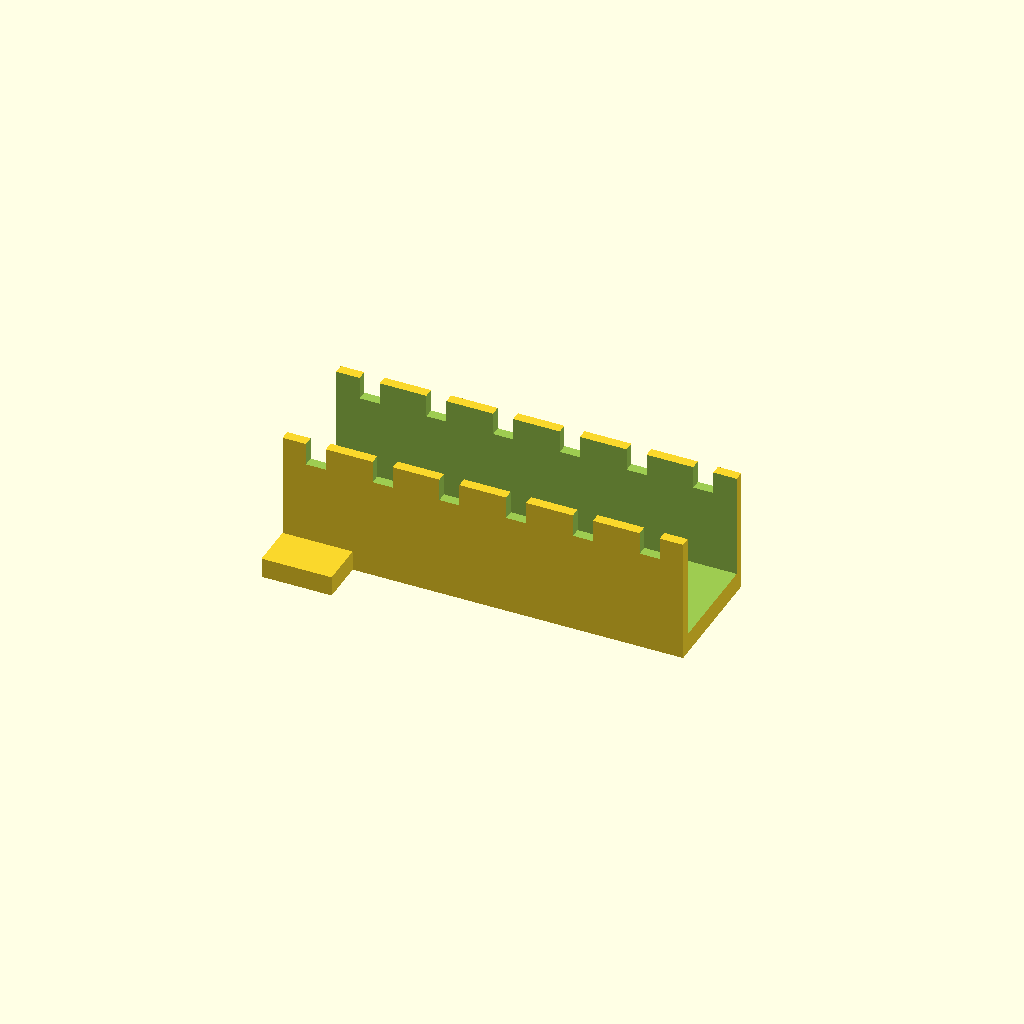
Cell 1: the model at its default parameters.
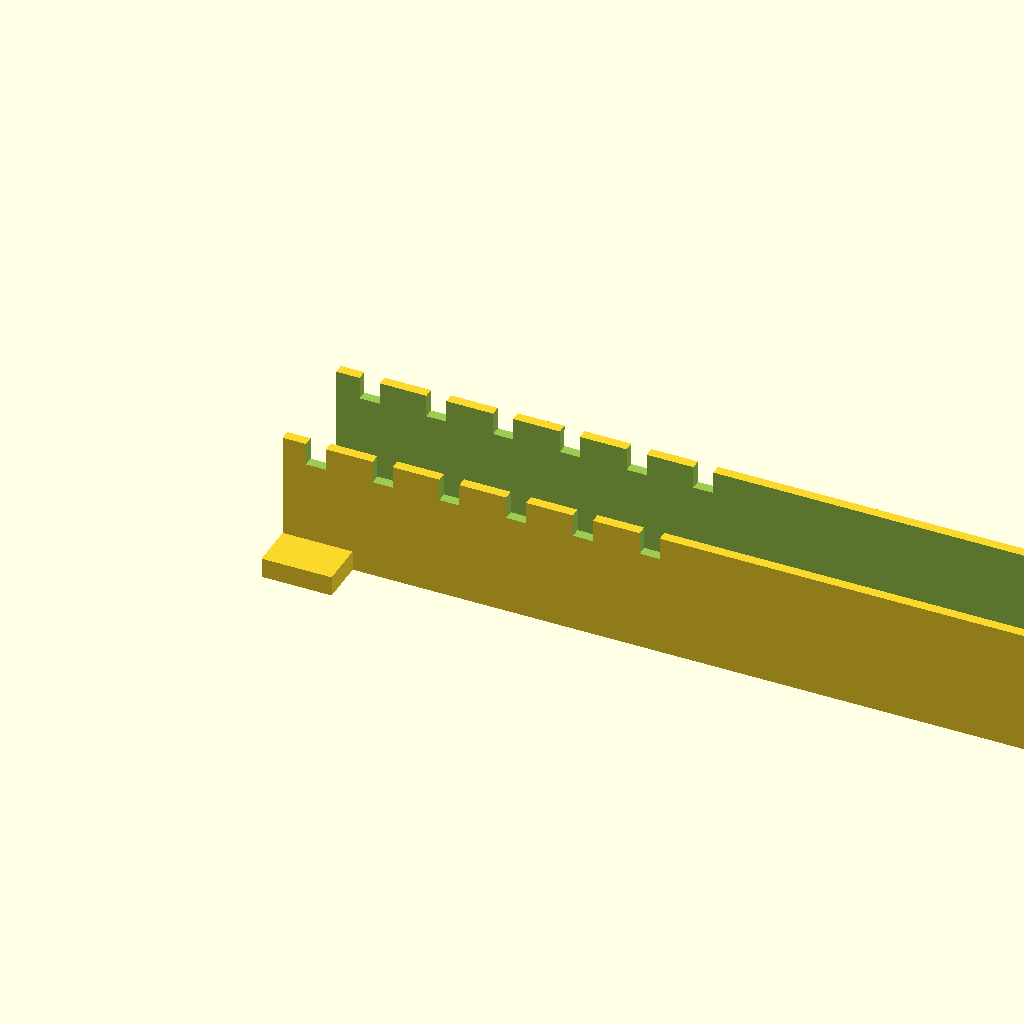
Cell 2: the same model with channel_l = 160.
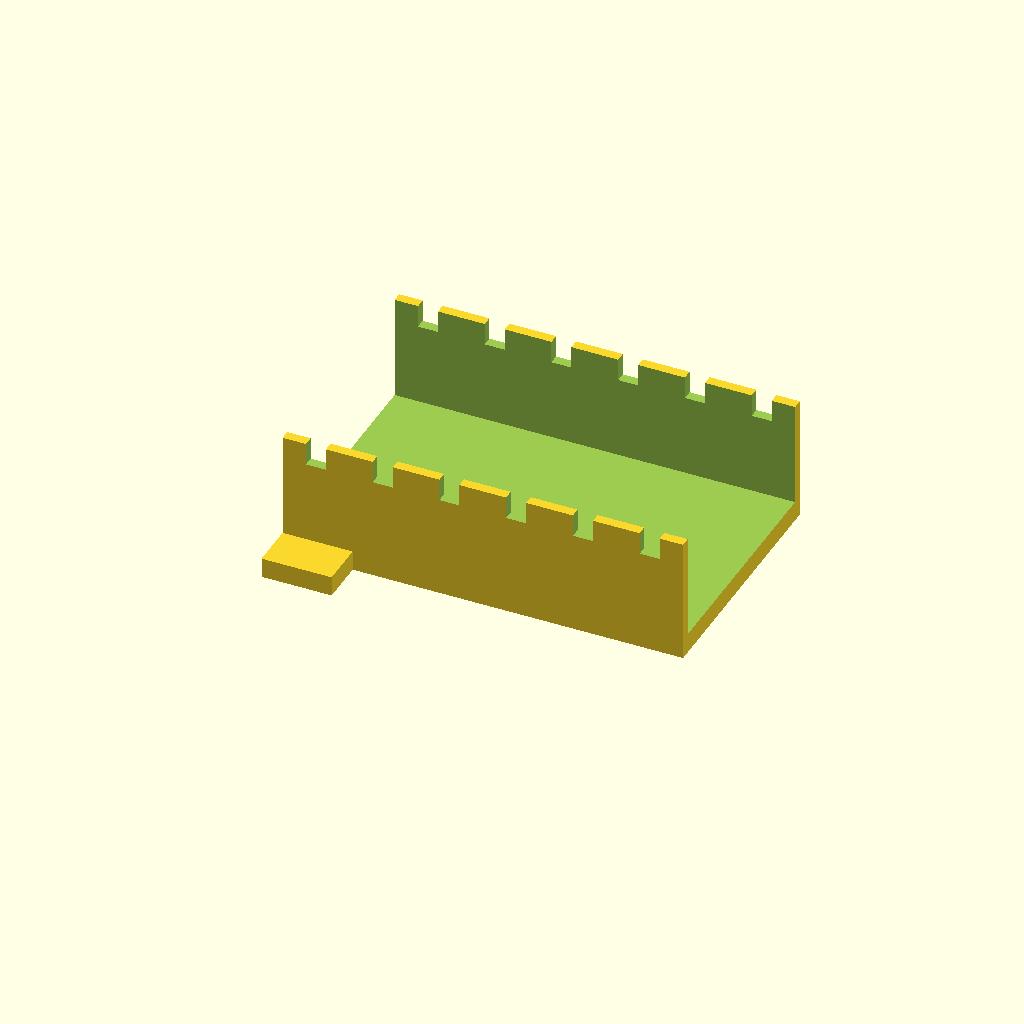
Cell 3 — channel_w set to 50, the other parameters unchanged.
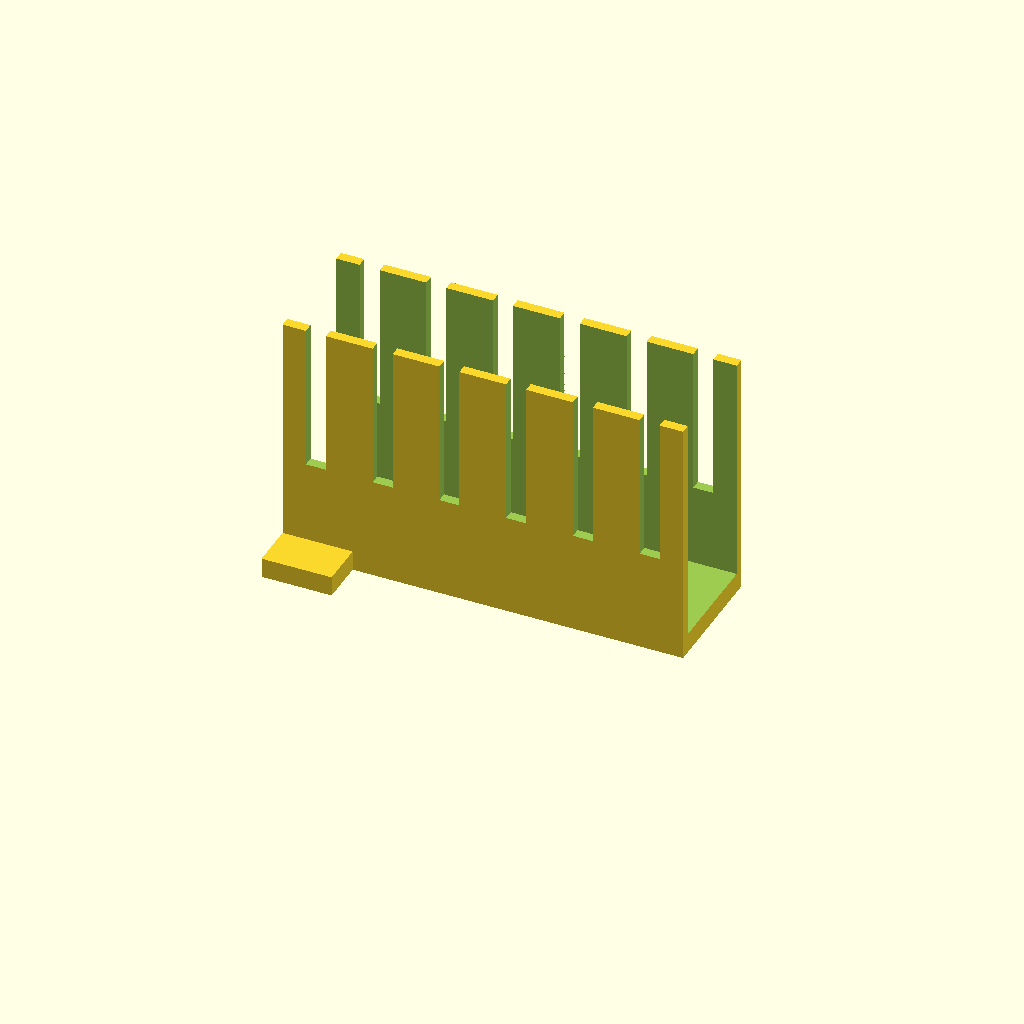
Cell 4 — channel_h set to 50, the other parameters unchanged.
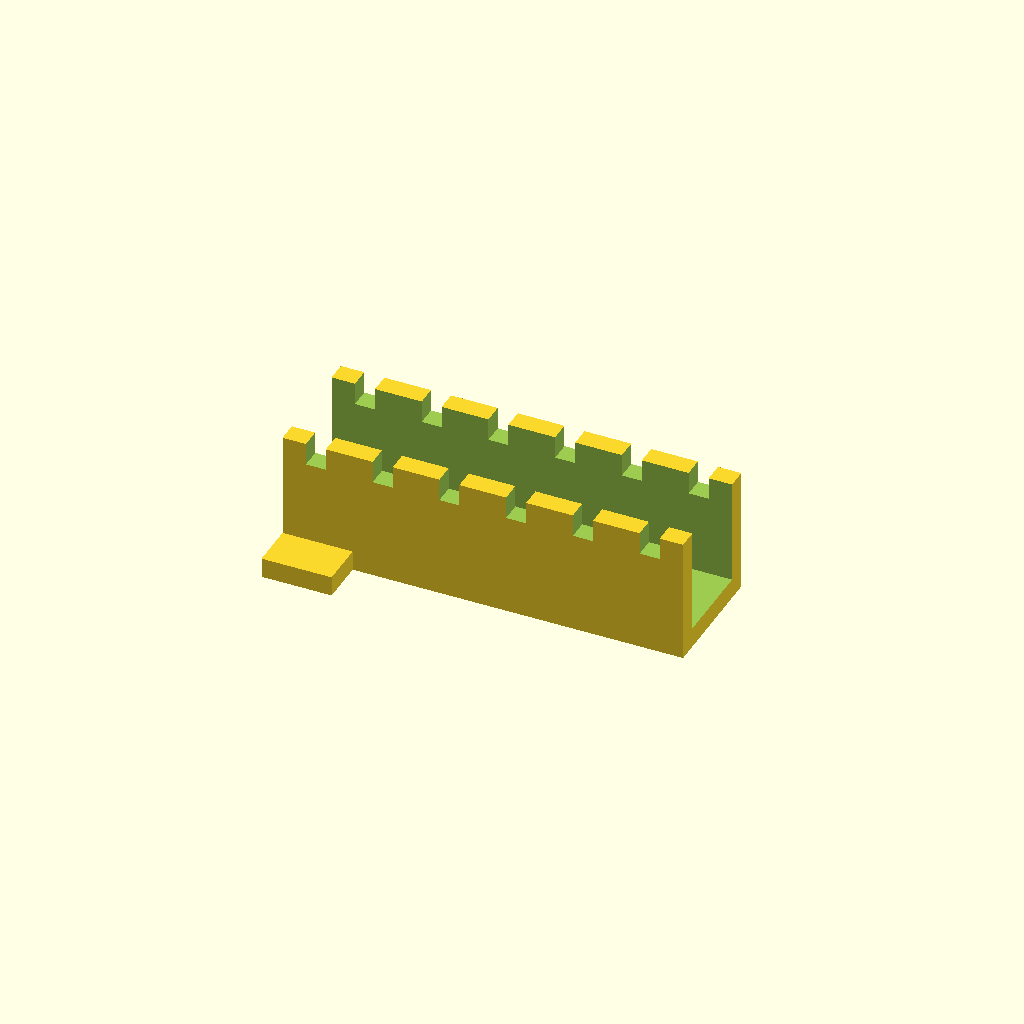
Cell 5 — channel_t set to 4, the other parameters unchanged.
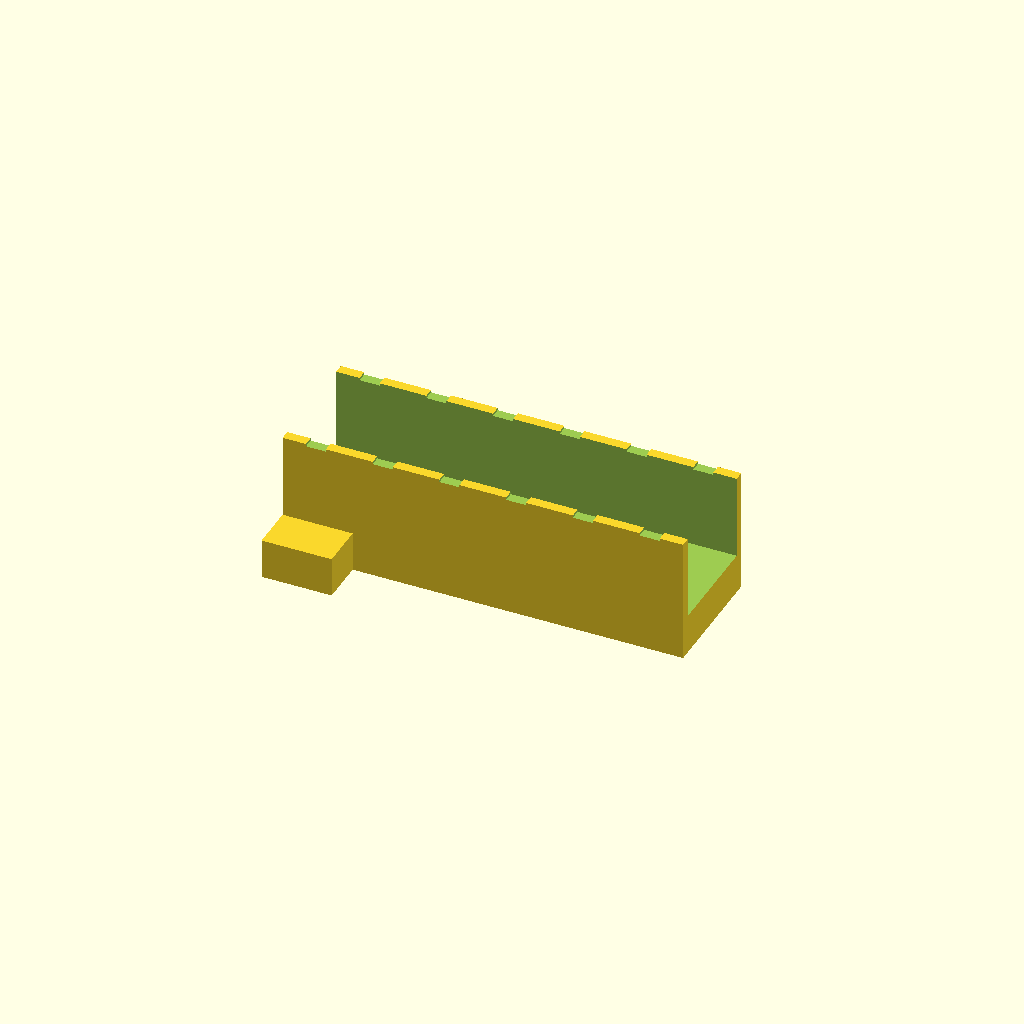
Cell 6: floor_t = 8 (everything else at default).
All cells are drawn from one camera (rotation 55°, 0°, 25°, orthographic, colour scheme Cornfield), so only the parameter changes between them.
OpenSCAD source file optional_data/data/gen2/ducts/part_0055.scad:
$fn = 32;

// ----------------------------------------------------------------------
// Cable duct: 80 x 25 x 25 mm, 6 fingers
// ----------------------------------------------------------------------

// --- parameters (mm) ---
channel_l = 80;           // duct length, X
channel_w = 25;           // duct width, Y
channel_h = 25;           // duct height, Z
channel_t = 2;            // side wall thickness
floor_t = 4;              // floor thickness
slot_w = 4;               // finger slot width
slot_h = 16.5;            // finger slot height
fingers = 6;              // number of finger slots per side
pitch = 13.33;            // finger pitch
ear_w = 10;               // mounting ear width
ear_l = 14;               // mounting ear length

module shell() {
  difference() {
    cube([channel_l, channel_w, channel_h]);
    /* open top channel */
    translate([-channel_t - 1, channel_t, floor_t])
      cube([channel_l + 2 * channel_t + 2, channel_w - 2 * channel_t, channel_h + 1]);
  }
}

module ears() {
  translate([0, -ear_w + 1, 0]) cube([ear_l, ear_w, floor_t]);
  translate([0, channel_w - 1, 0]) cube([ear_l, ear_w, floor_t]);
}

difference() {
  union() {
    shell();
    ears();
  }
  /* finger slots cut through both side walls */
  for (i = [0 : fingers - 1]) translate([pitch / 2 + i * pitch - slot_w / 2, -1, floor_t + slot_h]) cube([slot_w, channel_w + 2, channel_h]);
}
Parameter table extracted from the source (name, type, default, range or options):
channel_l: number, default 80
channel_w: number, default 25
channel_h: number, default 25
channel_t: number, default 2
floor_t: number, default 4
slot_w: number, default 4
slot_h: number, default 16.5
fingers: number, default 6
pitch: number, default 13.33
ear_w: number, default 10
ear_l: number, default 14
